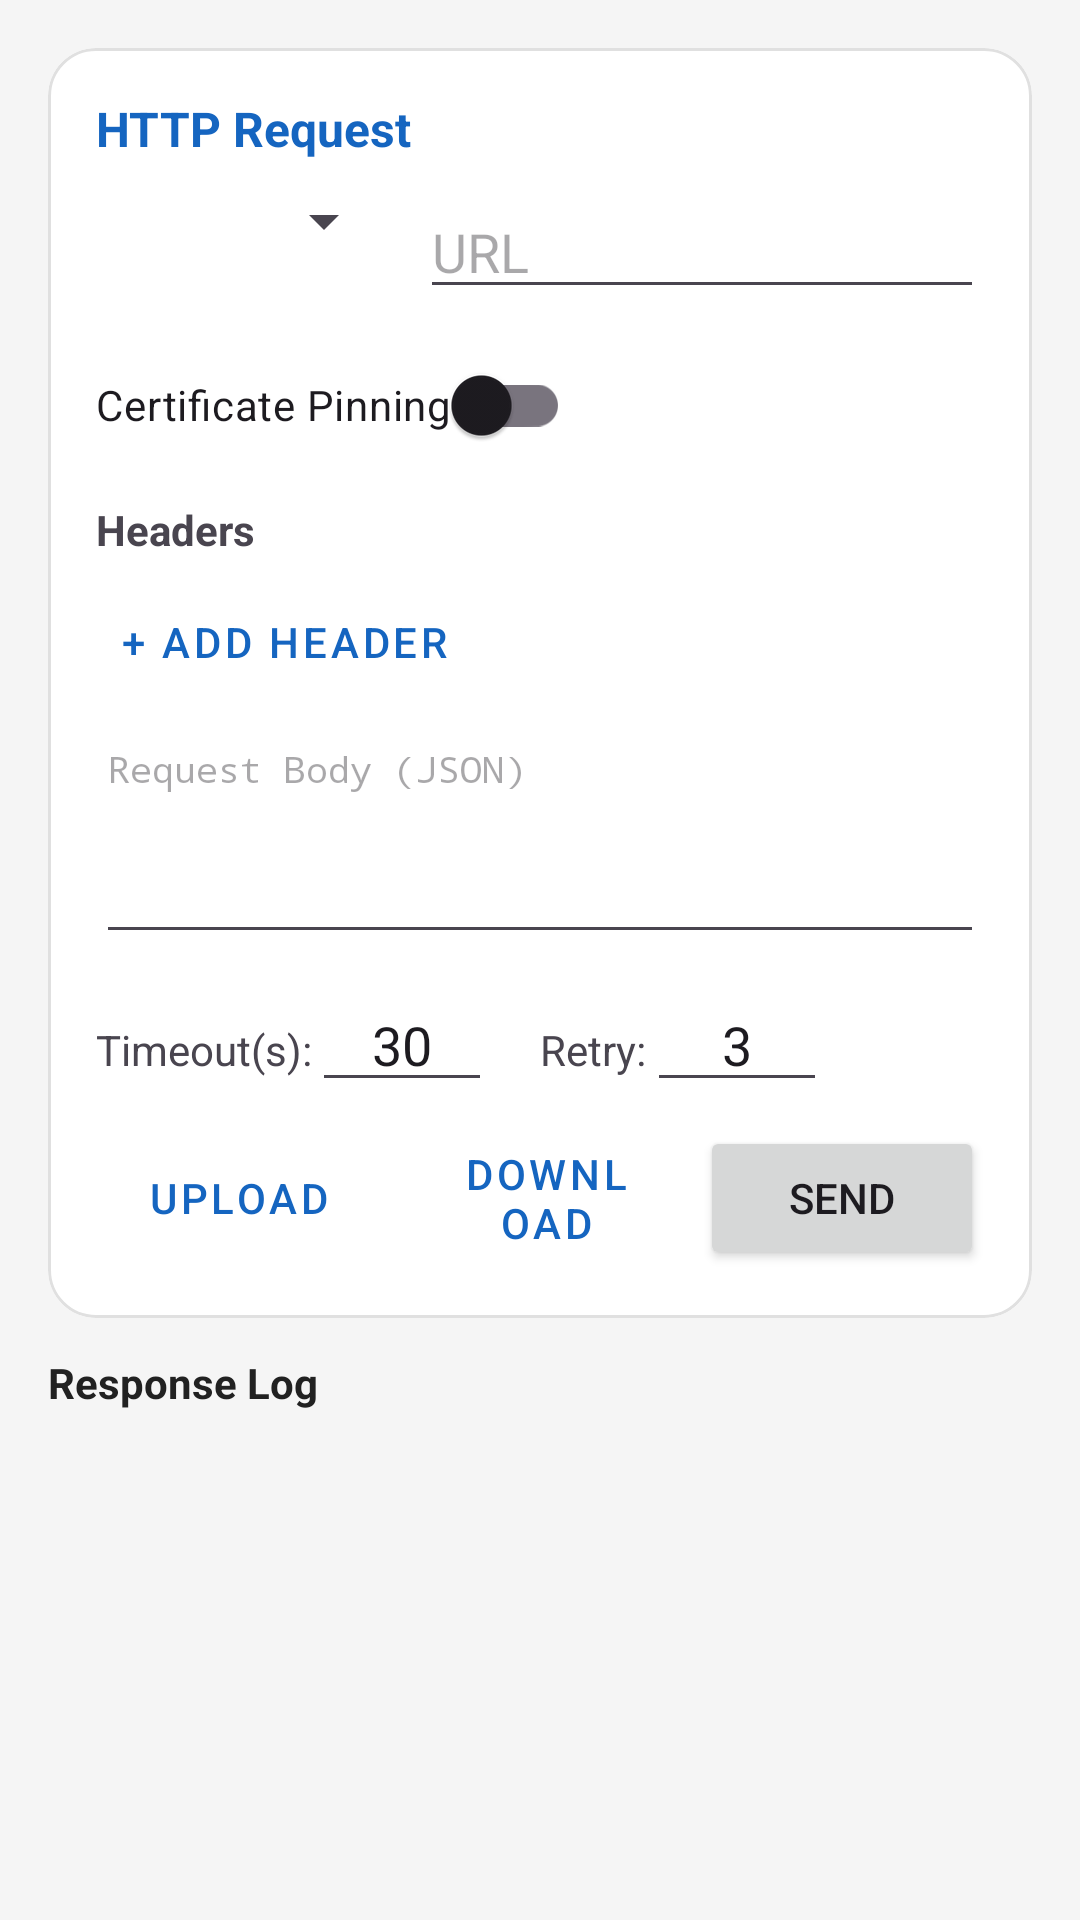

Produce the Android XML layout that renders to this screen, including the resource entries it uses.
<!-- AndroidManifest.xml: application theme Theme.FridaHookTestApp -->
<!-- res/layout/fragment_network.xml -->
<?xml version="1.0" encoding="utf-8"?>
<androidx.core.widget.NestedScrollView
    xmlns:android="http://schemas.android.com/apk/res/android"
    xmlns:app="http://schemas.android.com/apk/res-auto"
    android:layout_width="match_parent"
    android:layout_height="match_parent"
    android:fillViewport="true">

    <LinearLayout
        android:layout_width="match_parent"
        android:layout_height="wrap_content"
        android:orientation="vertical"
        android:padding="16dp">

        <com.google.android.material.card.MaterialCardView
            android:layout_width="match_parent"
            android:layout_height="wrap_content"
            android:layout_marginBottom="12dp"
            app:cardCornerRadius="16dp"
            app:cardElevation="0dp"
            app:strokeColor="@color/colorCardStroke"
            app:strokeWidth="1dp"
            app:cardBackgroundColor="@color/colorSurface">

            <LinearLayout
                android:layout_width="match_parent"
                android:layout_height="wrap_content"
                android:orientation="vertical"
                android:padding="16dp">

                <TextView
                    android:layout_width="match_parent"
                    android:layout_height="wrap_content"
                    android:text="@string/http_request_title"
                    style="@style/SectionTitleText" />

                <LinearLayout
                    android:layout_width="match_parent"
                    android:layout_height="wrap_content"
                    android:orientation="horizontal"
                    android:layout_marginBottom="8dp">

                    <Spinner
                        android:id="@+id/spinner_method"
                        android:layout_width="100dp"
                        android:layout_height="wrap_content"
                        android:layout_marginEnd="8dp" />

                    <EditText
                        android:id="@+id/et_url"
                        android:layout_width="0dp"
                        android:layout_height="wrap_content"
                        android:layout_weight="1"
                        android:hint="@string/hint_url"
                        android:inputType="textUri"
                        android:singleLine="true" />

                </LinearLayout>

                <com.google.android.material.switchmaterial.SwitchMaterial
                    android:id="@+id/cb_cert_pinning"
                    android:layout_width="wrap_content"
                    android:layout_height="wrap_content"
                    android:text="@string/cert_pinning"
                    android:layout_marginBottom="8dp" />

                <TextView
                    android:layout_width="match_parent"
                    android:layout_height="wrap_content"
                    android:text="@string/headers"
                    android:textStyle="bold"
                    android:layout_marginBottom="4dp" />

                <LinearLayout
                    android:id="@+id/header_container"
                    android:layout_width="match_parent"
                    android:layout_height="wrap_content"
                    android:orientation="vertical">

                    <Button
                        android:id="@+id/btn_add_header"
                        style="@style/Widget.MaterialComponents.Button.TextButton"
                        android:layout_width="wrap_content"
                        android:layout_height="wrap_content"
                        android:text="@string/add_header" />

                </LinearLayout>

                <EditText
                    android:id="@+id/et_body"
                    android:layout_width="match_parent"
                    android:layout_height="80dp"
                    android:hint="@string/hint_request_body"
                    android:inputType="textMultiLine"
                    android:gravity="top|start"
                    android:fontFamily="monospace"
                    android:textSize="12sp"
                    android:layout_marginBottom="8dp" />

                <LinearLayout
                    android:layout_width="match_parent"
                    android:layout_height="wrap_content"
                    android:orientation="horizontal"
                    android:layout_marginBottom="8dp">

                    <TextView
                        android:layout_width="wrap_content"
                        android:layout_height="wrap_content"
                        android:text="@string/timeout_label" />

                    <EditText
                        android:id="@+id/et_timeout"
                        android:layout_width="60dp"
                        android:layout_height="wrap_content"
                        android:inputType="number"
                        android:text="30"
                        android:gravity="center" />

                    <TextView
                        android:layout_width="wrap_content"
                        android:layout_height="wrap_content"
                        android:text="@string/retry_label"
                        android:layout_marginStart="16dp" />

                    <EditText
                        android:id="@+id/et_retry_count"
                        android:layout_width="60dp"
                        android:layout_height="wrap_content"
                        android:inputType="number"
                        android:text="3"
                        android:gravity="center" />

                </LinearLayout>

                <LinearLayout
                    android:layout_width="match_parent"
                    android:layout_height="wrap_content"
                    android:orientation="horizontal"
                    android:gravity="center">

                    <Button
                        android:id="@+id/btn_upload"
                        style="@style/Widget.MaterialComponents.Button.OutlinedButton"
                        android:layout_width="0dp"
                        android:layout_weight="1"
                        android:layout_height="wrap_content"
                        android:text="@string/btn_upload"
                        android:layout_marginEnd="4dp" />

                    <Button
                        android:id="@+id/btn_download"
                        style="@style/Widget.MaterialComponents.Button.OutlinedButton"
                        android:layout_width="0dp"
                        android:layout_weight="1"
                        android:layout_height="wrap_content"
                        android:text="@string/btn_download"
                        android:layout_marginStart="4dp" />

                    <Button
                        android:id="@+id/btn_send"
                        android:layout_width="0dp"
                        android:layout_weight="1"
                        android:layout_height="wrap_content"
                        android:text="@string/btn_send"
                        android:layout_marginStart="4dp" />

                </LinearLayout>

            </LinearLayout>
        </com.google.android.material.card.MaterialCardView>

        <TextView
            android:layout_width="match_parent"
            android:layout_height="wrap_content"
            android:text="@string/response_log"
            style="@style/LogTitleText" />

        <androidx.recyclerview.widget.RecyclerView
            android:id="@+id/rv_logs"
            android:layout_width="match_parent"
            android:layout_height="wrap_content"
            android:minHeight="200dp"
            android:background="@drawable/bg_log_container" />

    </LinearLayout>

</androidx.core.widget.NestedScrollView>
<!-- resources referenced by this layout -->
<resources>
  <color name="colorCardStroke">#E0E0E0</color>
  <color name="colorSurface">#FFFFFF</color>
  <string name="add_header">+ Add Header</string>
  <string name="btn_download">Download</string>
  <string name="btn_send">Send</string>
  <string name="btn_upload">Upload</string>
  <string name="cert_pinning">Certificate Pinning</string>
  <string name="headers">Headers</string>
  <string name="hint_request_body">Request Body (JSON)</string>
  <string name="hint_url">URL</string>
  <string name="http_request_title">HTTP Request</string>
  <string name="response_log">Response Log</string>
  <string name="retry_label">Retry: </string>
  <string name="timeout_label">Timeout(s): </string>
  <style name="LogTitleText">
          <item name="android:textStyle">bold</item>
          <item name="android:textSize">14sp</item>
          <item name="android:textColor">@color/colorOnSurface</item>
          <item name="android:layout_marginBottom">4dp</item>
      </style>
  <style name="SectionTitleText">
          <item name="android:textStyle">bold</item>
          <item name="android:textSize">16sp</item>
          <item name="android:textColor">?attr/colorPrimary</item>
          <item name="android:layout_marginBottom">8dp</item>
      </style>
  <style name="Theme.FridaHookTestApp" parent="Theme.Material3.Light.NoActionBar">
          <item name="colorPrimary">@color/colorPrimary</item>
          <item name="colorPrimaryDark">@color/colorPrimaryDark</item>
          <item name="colorAccent">@color/colorAccent</item>
          <item name="android:statusBarColor">@color/colorPrimaryDark</item>
          <item name="android:windowBackground">@color/colorBackground</item>
          <item name="toolbarStyle">@style/Widget.App.Toolbar</item>
      </style>
  <color name="colorOnSurface">#212121</color>
  <color name="colorPrimary">#1565C0</color>
  <color name="colorPrimaryDark">#0D47A1</color>
  <color name="colorAccent">#FF6F00</color>
  <color name="colorBackground">#F5F5F5</color>
  <style name="Widget.App.Toolbar" parent="Widget.Material3.Toolbar">
          <item name="android:background">@color/colorPrimary</item>
          <item name="titleTextColor">@color/colorOnPrimary</item>
          <item name="subtitleTextColor">@color/colorOnPrimary</item>
          <item name="navigationIconTint">@color/colorOnPrimary</item>
      </style>
  <color name="colorOnPrimary">#FFFFFF</color>
</resources>
